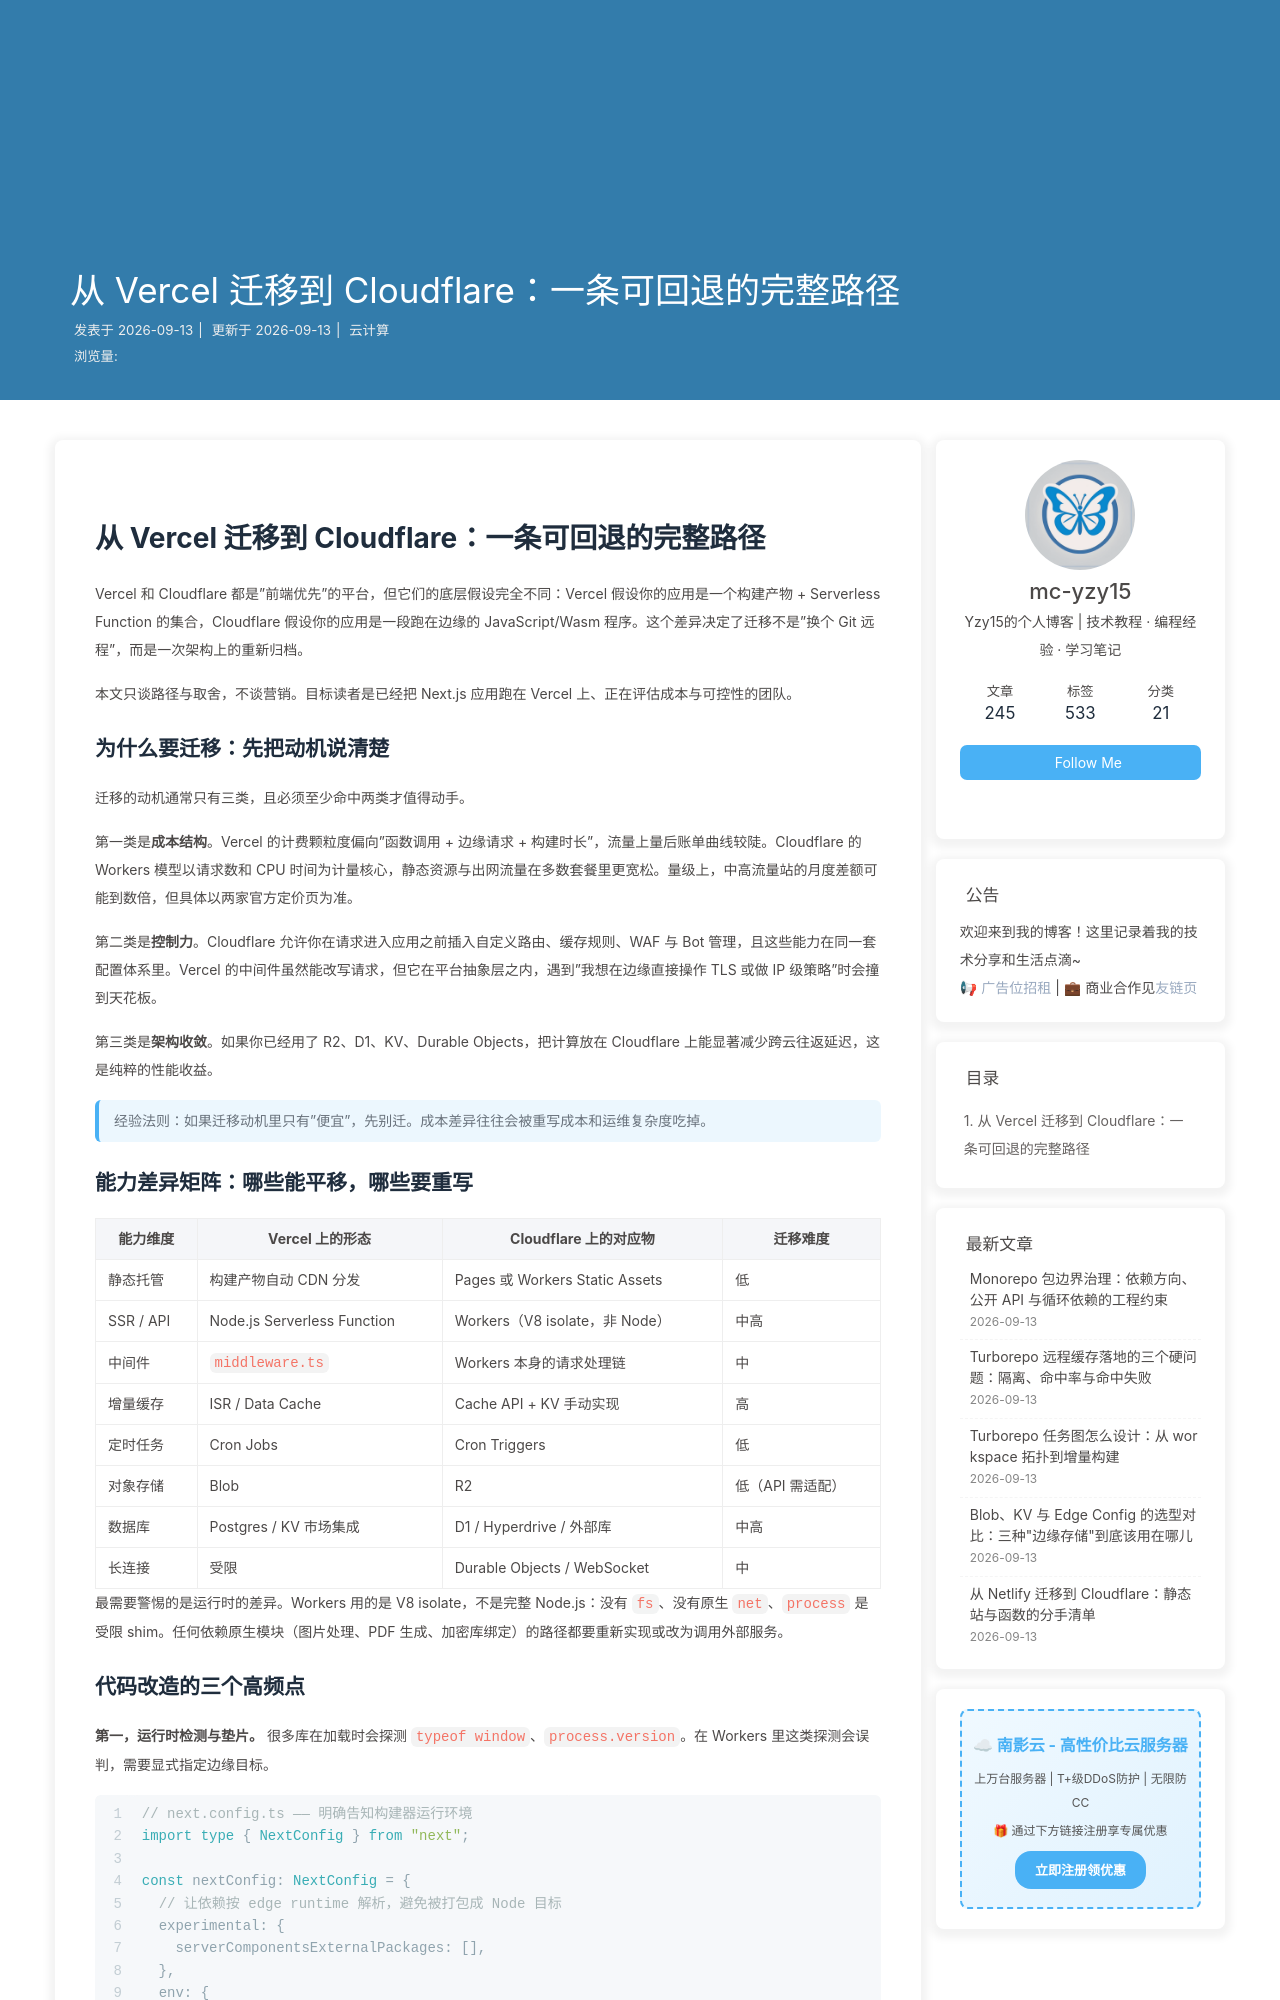

repository: mc-yzy15/Blogs · page: cf-vercel-to-cloudflare-migration-path/index.html · generator: jekyll

---
title: 从 Vercel 迁移到 Cloudflare：一条可回退的完整路径
date: 2026-09-13 15:00:00
categories: 云计算
tags:
  - 迁移
  - Vercel
  - Cloudflare
  - 边缘计算
description: 面向已经跑在 Vercel 上的 Next.js 团队，拆解迁移到 Cloudflare Workers 的完整路径：为什么迁移、能力差异矩阵、代码改造清单、分阶段切换节奏与回退开关。读完你能拿到一份可执行的迁移检查表，而不是一句"换平台就行"。
keywords: Vercel 迁移, Cloudflare Workers, 边缘计算, Next.js, 迁移方案, 回退策略
---

# 从 Vercel 迁移到 Cloudflare：一条可回退的完整路径

Vercel 和 Cloudflare 都是"前端优先"的平台，但它们的底层假设完全不同：Vercel 假设你的应用是一个构建产物 + Serverless Function 的集合，Cloudflare 假设你的应用是一段跑在边缘的 JavaScript/Wasm 程序。这个差异决定了迁移不是"换个 Git 远程"，而是一次架构上的重新归档。

本文只谈路径与取舍，不谈营销。目标读者是已经把 Next.js 应用跑在 Vercel 上、正在评估成本与可控性的团队。

## 为什么要迁移：先把动机说清楚

迁移的动机通常只有三类，且必须至少命中两类才值得动手。

第一类是**成本结构**。Vercel 的计费颗粒度偏向"函数调用 + 边缘请求 + 构建时长"，流量上量后账单曲线较陡。Cloudflare 的 Workers 模型以请求数和 CPU 时间为计量核心，静态资源与出网流量在多数套餐里更宽松。量级上，中高流量站的月度差额可能到数倍，但具体以两家官方定价页为准。

第二类是**控制力**。Cloudflare 允许你在请求进入应用之前插入自定义路由、缓存规则、WAF 与 Bot 管理，且这些能力在同一套配置体系里。Vercel 的中间件虽然能改写请求，但它在平台抽象层之内，遇到"我想在边缘直接操作 TLS 或做 IP 级策略"时会撞到天花板。

第三类是**架构收敛**。如果你已经用了 R2、D1、KV、Durable Objects，把计算放在 Cloudflare 上能显著减少跨云往返延迟，这是纯粹的性能收益。

> 经验法则：如果迁移动机里只有"便宜"，先别迁。成本差异往往会被重写成本和运维复杂度吃掉。
